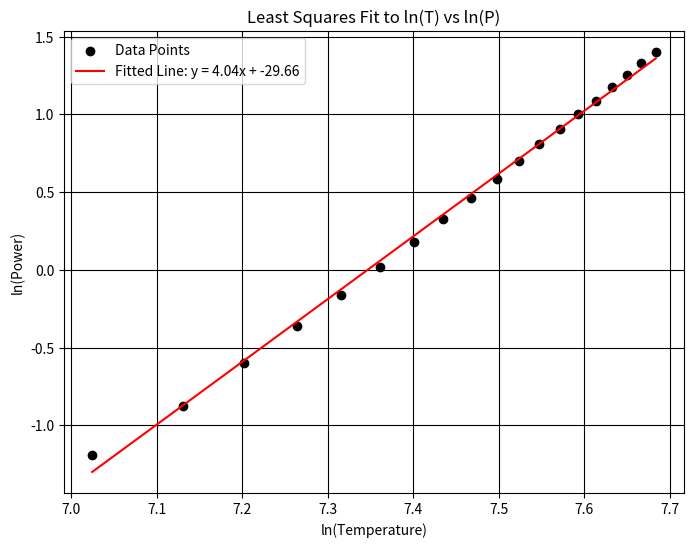

This chart was generated by the following Python code:
import numpy as np
import matplotlib.pyplot as plt

plt.style.use('grayscale')

alpha = 5.21e-3
beta = 7.20e-7
r_draper = 2.18
r = r_draper / 3.9456
voltages = np.arange(1,5.75,0.25) 
current= np.array([304,334,367,397,426,453,479,505,529,552,575,598,619,640,660,680,700,720,738])  
currents= current/1000


def calculate_temperature(V, I):
    R = V / I
    a = beta
    b = alpha
    c = (1 - R/r)
    
    
    discriminant = b**2 - 4*a*c
    
    
    T1 = (-b + np.sqrt(discriminant)) / (2*a)
    T2 = (-b - np.sqrt(discriminant)) / (2*a)
    
    
    return np.where(discriminant > 0, np.where(T1 > 0, T1, T2), np.nan)+273.15



temperatures = calculate_temperature(voltages, currents)
powers = voltages * currents


valid_indices = ~np.isnan(temperatures)
temperatures = temperatures[valid_indices]
powers = powers[valid_indices]


ln_temperatures = np.log(temperatures)
ln_powers = np.log(powers)


slope, intercept = np.polyfit(ln_temperatures, ln_powers, 1)

fit_line = slope * ln_temperatures + intercept


plt.figure(figsize=(8, 6))
plt.scatter(ln_temperatures, ln_powers, label='Data Points')
plt.plot(ln_temperatures, fit_line, 'r-', label=f'Fitted Line: y = {slope:.2f}x + {intercept:.2f}')
plt.xlabel('ln(Temperature)')
plt.ylabel('ln(Power)')
plt.title('Least Squares Fit to ln(T) vs ln(P)')
plt.legend()
plt.grid(True)
plt.show()


print(f"The slope of the fitted line (n) is: {slope:.2f}")